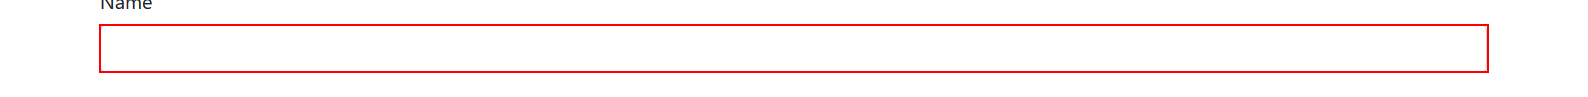
Workflow: SortAndFilterExcel

Step 1: type "[row("Name").ToString]" into the text box

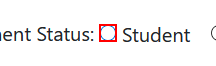
Step 2 [then]: click on the text box

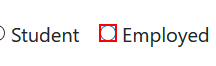
Step 3 [else]: click on the text box

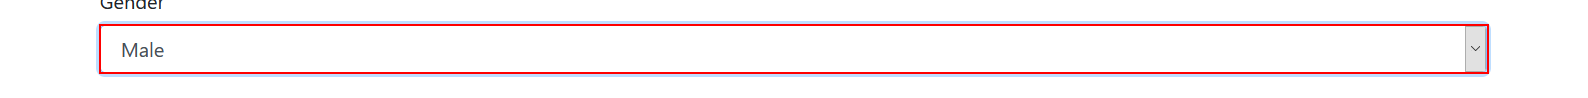
Step 4 [then]: select "Female" in the drop-down

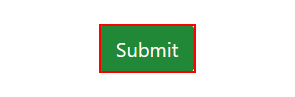
Step 5: click on the text box
